Run: headless pygame with SDL's dummy video driver; simulated clock (each Clock.tick advances the game by its frame time, no real sleeping); random seed 0; keys injected as events and as key.get_pressed() state; no mouse input.
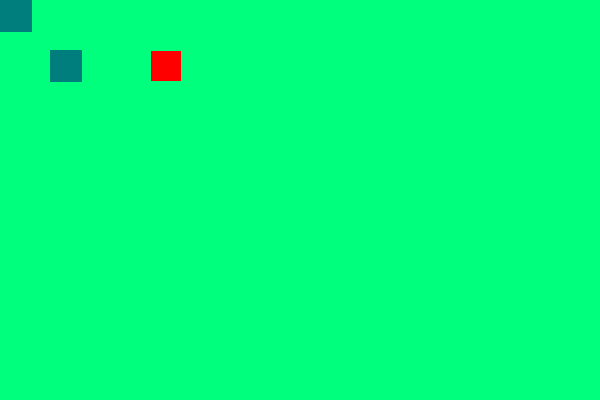
Frame 1 of 4 · flips 1–60 · no input
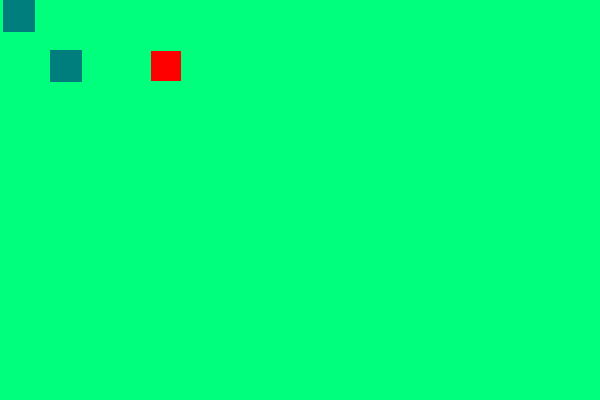
Frame 2 of 4 · flips 61–180 · tapped SPACE, RETURN · held RIGHT (→), D
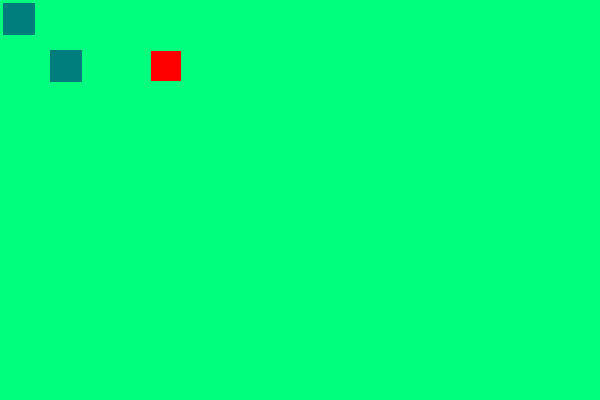
Frame 3 of 4 · flips 181–300 · held DOWN (↓), S
Frame 4 of 4 · flips 301–420 · held LEFT (←), A, UP (↑), W · screen same as frame 1, image omitted

The pygame program that drew these frames:

from pygame import init, quit, display, event, Surface
from pygame import KEYDOWN, QUIT, K_ESCAPE, K_UP, K_DOWN, K_LEFT, K_RIGHT, SRCALPHA, BLEND_RGBA_MIN, K_KP_PLUS, K_KP_MINUS
from pygame.sprite import Sprite, LayeredUpdates
from sys import exit

init()

fondo = display.set_mode((600,400))

class MyGroup(LayeredUpdates):
    def draw(self, surface):
        """draw all sprites in the right order onto the passed surface

        LayeredUpdates.draw(surface): return Rect_list

        """
        spritedict = self.spritedict
        surface_blit = surface.blit
        dirty = self.lostsprites
        self.lostsprites = []
        dirty_append = dirty.append
        init_rect = self._init_rect
        for spr in self.sprites():
            rec = spritedict[spr]
            if spr.tipo == 'Sombra':
                newrect = surface_blit(spr.image, spr.rect, special_flags=BLEND_RGBA_MIN)
            else:
                newrect = surface_blit(spr.image, spr.rect)
            if rec is init_rect:
                dirty_append(newrect)
            else:
                if newrect.colliderect(rec):
                    dirty_append(newrect.union(rec))
                else:
                    dirty_append(newrect)
                    dirty_append(rec)
            spritedict[spr] = newrect
        return dirty

group = MyGroup()

spr = Sprite()
spr.image = Surface((32,32),SRCALPHA)
spr.image.fill((125,125,125,125))
spr.tipo = 'Sombra'
spr.rect = spr.image.get_rect()

sprb = Sprite()
sprb.image = Surface((32,32),SRCALPHA)
sprb.image.fill((125,125,125,125))
sprb.tipo = 'Sombra'
sprb.rect = spr.image.get_rect(topleft=(50,50))

char = Sprite()
char.image = Surface((32,32),SRCALPHA)
char.image.fill((255,0,0,255),(1,1,30,30))
char.tipo = 'Mob'
char.rect = spr.image.get_rect(topleft=(150,50))


group.add(spr,sprb, char)
layer = 0
while True:
    fondo.fill((0,255,125))
    events = event.get([KEYDOWN, QUIT, K_ESCAPE])
    for e in events:
        if e.type == QUIT or (e.type==KEYDOWN and e.key==K_ESCAPE):
            quit()
            exit()
        elif e.type == KEYDOWN:
            if e.key == K_DOWN:
                spr.rect.y += 3
            if e.key == K_UP:
                spr.rect.y -= 3
            if e.key == K_LEFT:
                spr.rect.x -= 3
            if e.key == K_RIGHT:
                spr.rect.x += 3
            if e.key == K_KP_PLUS:
                layer += 1
                group.change_layer(spr, layer)
            if e.key == K_KP_MINUS:
                layer -= 1
                group.change_layer(spr, layer)

    group.draw(fondo)
    display.flip()
